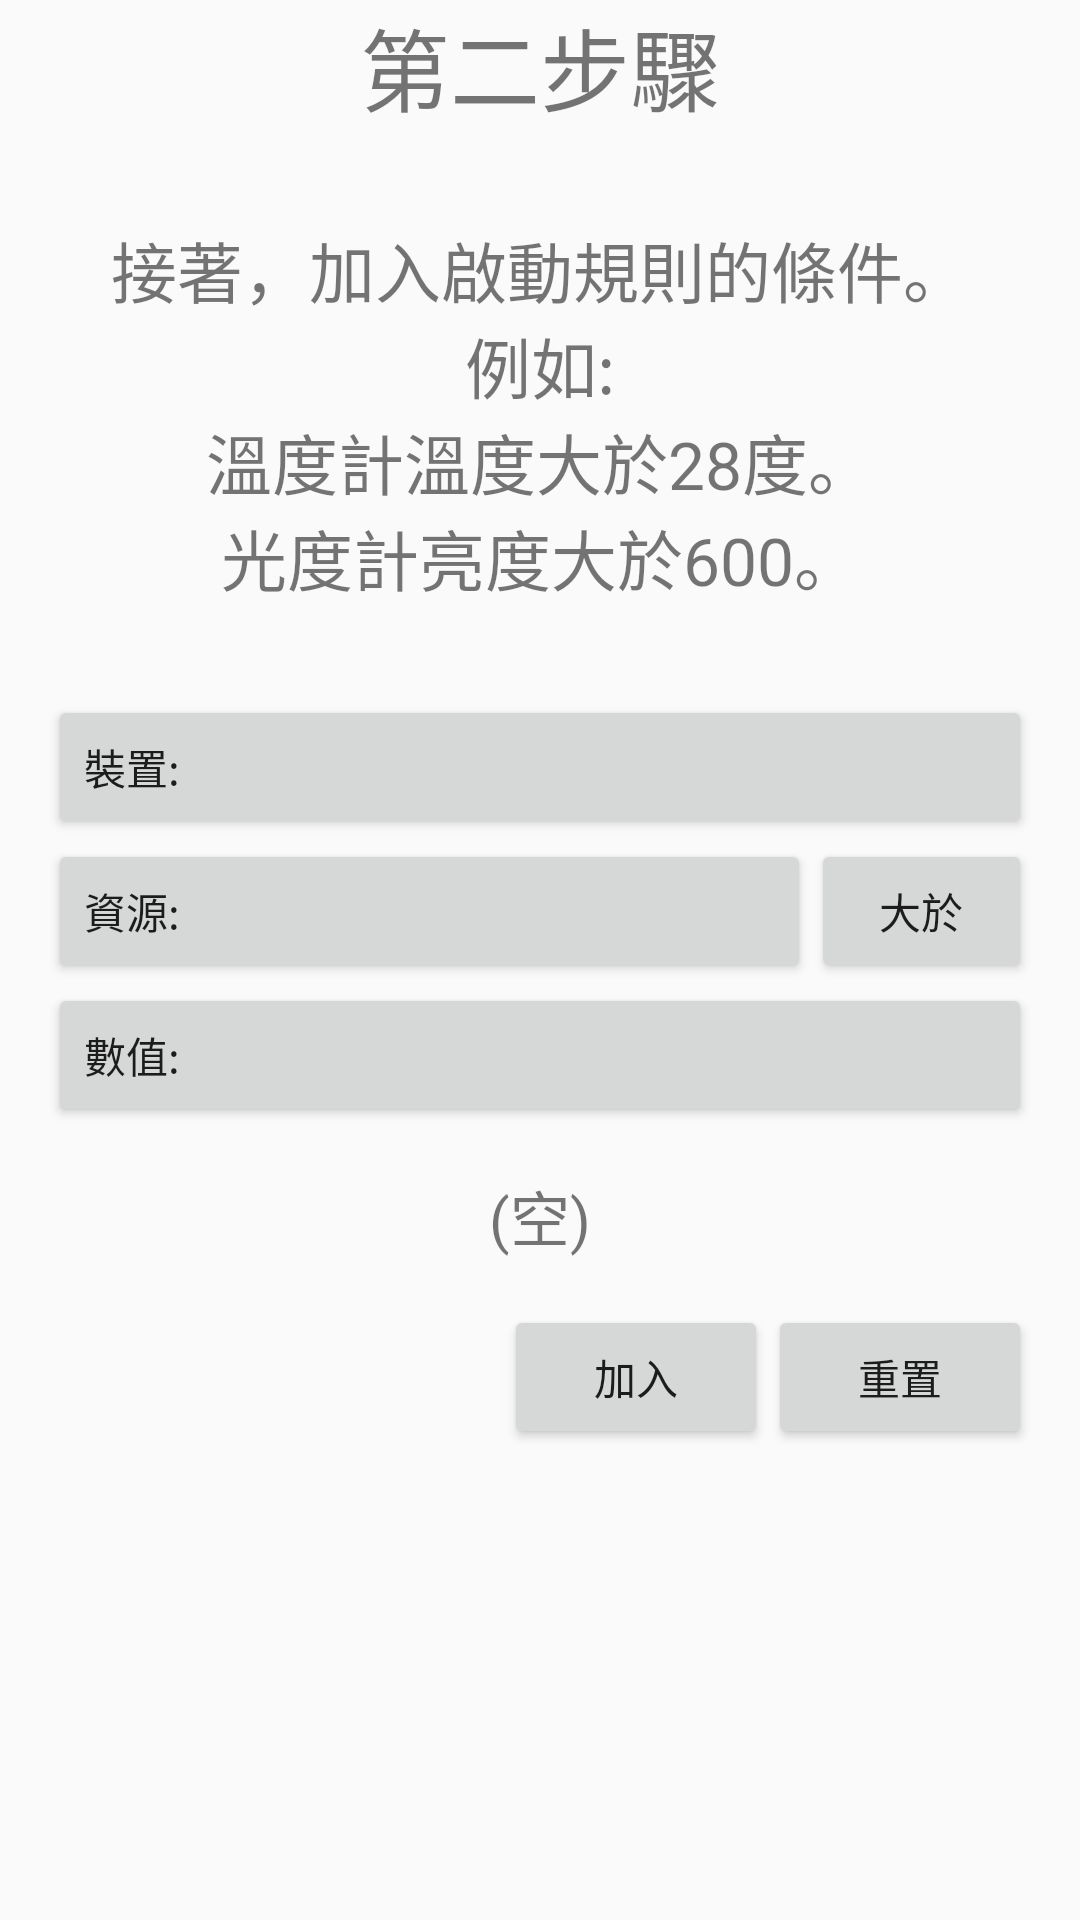

Here is an Android app screen rendered from its layout file. Give the layout XML and the strings, colors and styles it references.
<!-- AndroidManifest.xml: application theme AppTheme -->
<!-- res/layout/wizard_step2.xml -->
<?xml version="1.0" encoding="utf-8"?>

<ScrollView xmlns:android="http://schemas.android.com/apk/res/android"
    android:id="@+id/wizard_step2"
    android:layout_width="match_parent"
    android:layout_height="match_parent"
    android:layout_marginLeft="@dimen/contentView_horizontal_margin"
    android:layout_marginRight="@dimen/contentView_horizontal_margin"
    android:layout_marginTop="@dimen/contentView_vertical_margin"
    android:fillViewport="true">

    <LinearLayout
        android:layout_width="match_parent"
        android:layout_height="match_parent"
        android:orientation="vertical">

        <TextView
            android:id="@+id/textView_title"
            android:layout_width="match_parent"
            android:layout_height="wrap_content"
            android:text="@string/smartHomeAddRuleWizard_step2_title"
            android:textAlignment="center"
            android:textSize="@dimen/text_size_title" />

        <Space
            android:layout_width="1dp"
            android:layout_height="@dimen/space_height" />

        <TextView
            android:id="@+id/textView_message"
            android:layout_width="match_parent"
            android:layout_height="wrap_content"
            android:layout_marginLeft="@dimen/contentView_horizontal_margin"
            android:layout_marginRight="@dimen/contentView_horizontal_margin"
            android:text="@string/smartHomeAddRuleWizard_step2_message"
            android:textAlignment="center"
            android:textSize="@dimen/text_size_message" />

        <Space
            android:layout_width="1dp"
            android:layout_height="@dimen/space_height" />

        <Button
            android:id="@+id/btn_chooseDevice"
            android:layout_width="match_parent"
            android:layout_height="wrap_content"
            android:layout_marginLeft="@dimen/contentView_horizontal_margin"
            android:layout_marginRight="@dimen/contentView_horizontal_margin"
            android:text="@string/smartHomeAddRuleWizard_step2_chooseDevice"
            android:textAlignment="viewStart" />

        <LinearLayout
            android:layout_width="match_parent"
            android:layout_height="wrap_content"
            android:layout_marginLeft="@dimen/contentView_horizontal_margin"
            android:layout_marginRight="@dimen/contentView_horizontal_margin"
            android:weightSum="2">

            <Button
                android:id="@+id/btn_chooseResource"
                android:layout_width="match_parent"
                android:layout_height="wrap_content"
                android:layout_weight="0.45"
                android:text="@string/smartHomeAddRuleWizard_step2_chooseResource"
                android:textAlignment="viewStart" />

            <Button
                android:id="@+id/btn_chooseOperator"
                android:layout_width="match_parent"
                android:layout_height="wrap_content"
                android:layout_weight="1.55"
                android:text="@string/smartHomeAddRuleWizard_step2_chooseOperator" />
        </LinearLayout>

        <Button
            android:id="@+id/btn_inputValue"
            android:layout_width="match_parent"
            android:layout_height="wrap_content"
            android:layout_marginLeft="@dimen/contentView_horizontal_margin"
            android:layout_marginRight="@dimen/contentView_horizontal_margin"
            android:text="@string/smartHomeAddRuleWizard_step2_inputValue"
            android:textAlignment="viewStart" />

        <Space
            android:layout_width="1dp"
            android:layout_height="@dimen/space_height_half" />

        <TextView
            android:id="@+id/textView_result"
            android:layout_width="match_parent"
            android:layout_height="wrap_content"
            android:layout_marginLeft="@dimen/contentView_horizontal_margin"
            android:layout_marginRight="@dimen/contentView_horizontal_margin"
            android:text="@string/smartHomeAddRuleWizard_step2_result"
            android:textAlignment="center"
            android:textSize="@dimen/text_size_field" />

        <Space
            android:layout_width="1dp"
            android:layout_height="@dimen/space_height_half" />

        <LinearLayout
            android:layout_width="match_parent"
            android:layout_height="wrap_content"
            android:layout_marginLeft="@dimen/contentView_horizontal_margin"
            android:layout_marginRight="@dimen/contentView_horizontal_margin"
            android:gravity="right"
            android:orientation="horizontal">

            <Button
                android:id="@+id/btn_addCondition"
                android:layout_width="wrap_content"
                android:layout_height="wrap_content"
                android:layout_gravity="right"
                android:text="@string/smartHomeAddRuleWizard_step2_addCondition" />

            <Button
                android:id="@+id/btn_reset"
                android:layout_width="wrap_content"
                android:layout_height="wrap_content"
                android:layout_gravity="right"
                android:text="@string/smartHomeAddRuleWizard_step2_reset" />
        </LinearLayout>

        <Space
            android:layout_width="1dp"
            android:layout_height="@dimen/space_height_half" />

        <ListView
            android:id="@+id/listView_conditions"
            android:layout_width="match_parent"
            android:layout_height="match_parent"
            android:layout_marginLeft="@dimen/contentView_horizontal_margin"
            android:layout_marginRight="@dimen/contentView_horizontal_margin"
            android:fillViewport="true"
            android:scrollbars="none" />

    </LinearLayout>
</ScrollView>
<!-- resources referenced by this layout -->
<resources>
  <dimen name="contentView_horizontal_margin">16dp</dimen>
  <dimen name="contentView_vertical_margin">24dp</dimen>
  <dimen name="space_height">30dp</dimen>
  <dimen name="space_height_half">15dp</dimen>
  <dimen name="text_size_field">20sp</dimen>
  <dimen name="text_size_message">22sp</dimen>
  <dimen name="text_size_title">30sp</dimen>
  <string name="smartHomeAddRuleWizard_step2_addCondition">加入</string>
  <string name="smartHomeAddRuleWizard_step2_chooseDevice">裝置:</string>
  <string name="smartHomeAddRuleWizard_step2_chooseOperator">大於</string>
  <string name="smartHomeAddRuleWizard_step2_chooseResource">資源:</string>
  <string name="smartHomeAddRuleWizard_step2_inputValue">數值:</string>
  <string name="smartHomeAddRuleWizard_step2_message">接著，加入啟動規則的條件。\n例如:\n溫度計溫度大於28度。\n光度計亮度大於600。</string>
  <string name="smartHomeAddRuleWizard_step2_reset">重置</string>
  <string name="smartHomeAddRuleWizard_step2_result">(空)</string>
  <string name="smartHomeAddRuleWizard_step2_title">第二步驟</string>
  <style name="AppTheme" parent="Theme.AppCompat.Light.DarkActionBar">
          
          <item name="colorPrimary">@color/colorPrimary</item>
          <item name="colorPrimaryDark">@color/colorPrimaryDark</item>
          <item name="colorAccent">@color/colorAccent</item>
      </style>
  <!-- not gathered from this repository: default colours our renderer supplied (Android Studio template values) -->
  <color name="colorPrimary">#FF6200EE</color>
  <color name="colorPrimaryDark">#FF3700B3</color>
  <color name="colorAccent">#FF03DAC5</color>
</resources>
